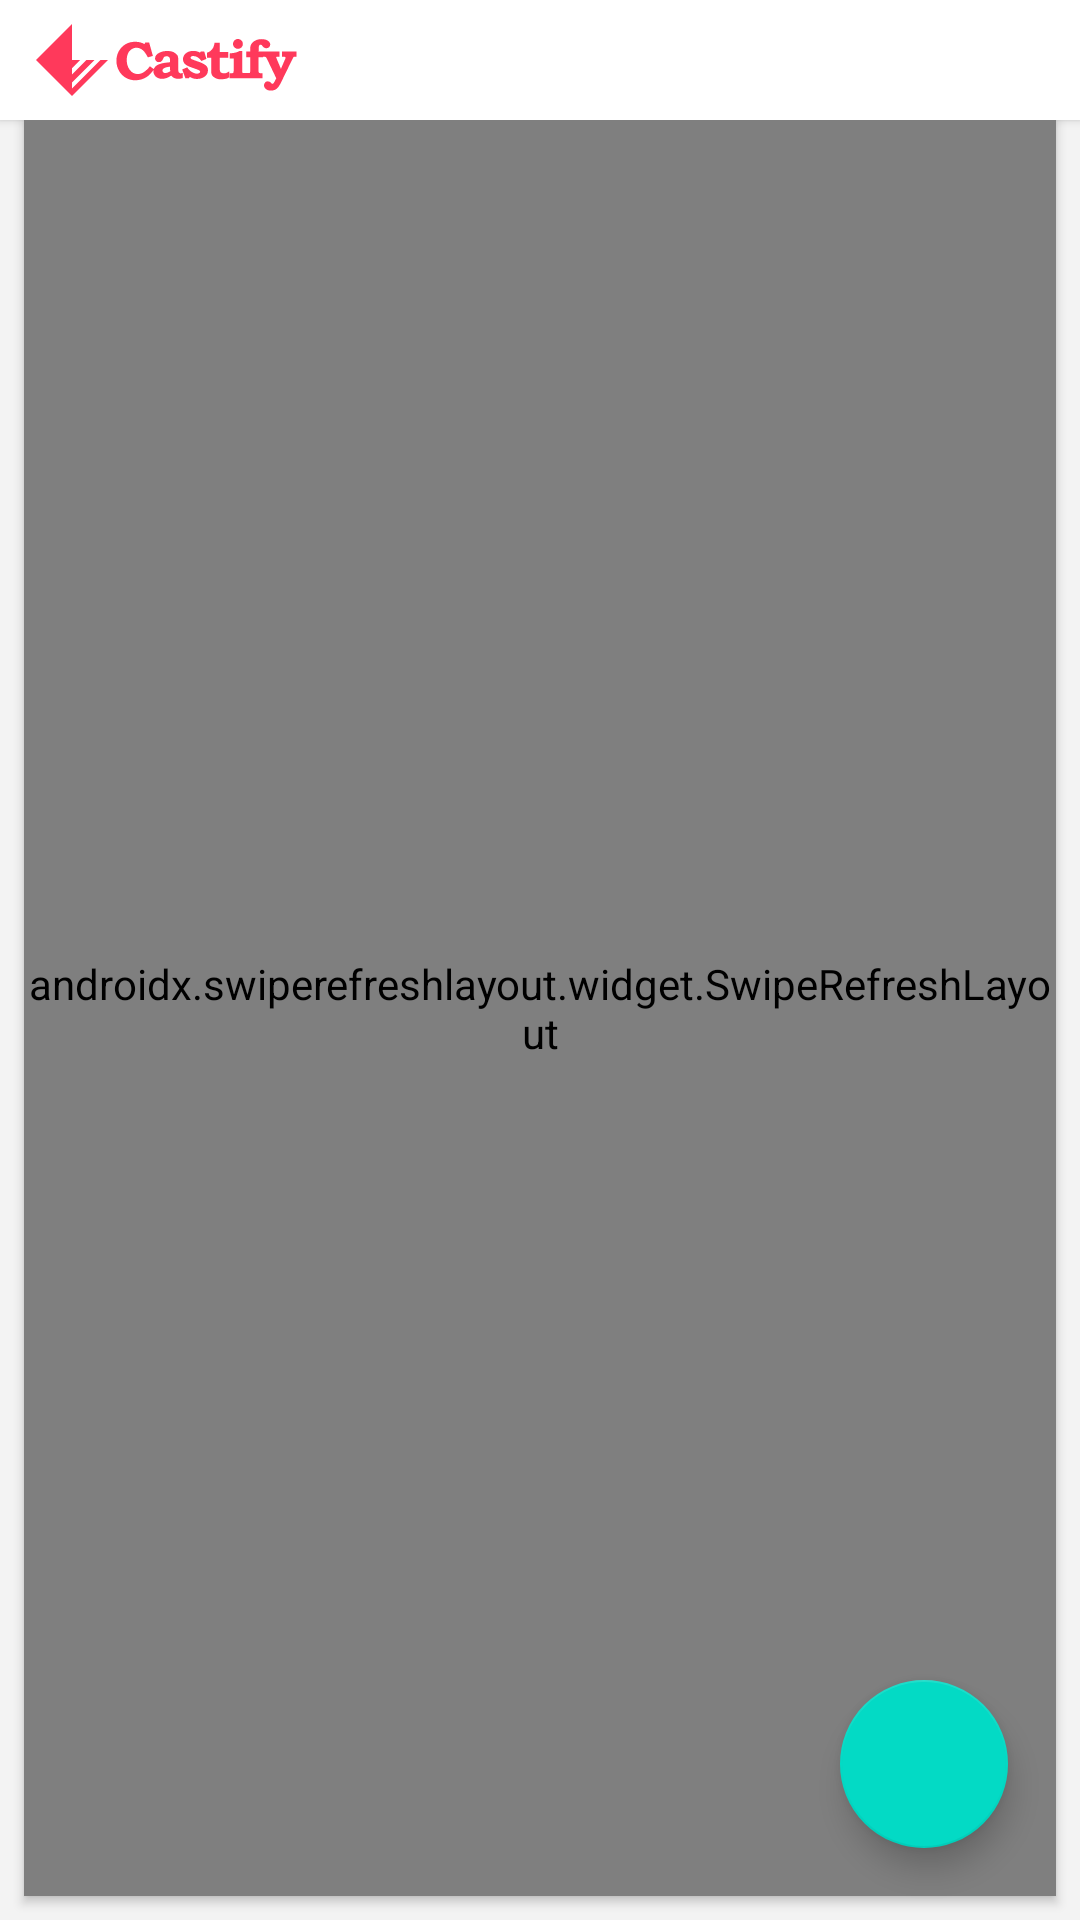

Reconstruct the res/layout file that produces this screen, plus the resources it refers to.
<!-- AndroidManifest.xml: application theme Theme.CastifyDemo -->
<!-- res/layout/fragment_broadcast_list.xml -->
<?xml version="1.0" encoding="utf-8"?>
<androidx.constraintlayout.widget.ConstraintLayout xmlns:android="http://schemas.android.com/apk/res/android"
    xmlns:app="http://schemas.android.com/apk/res-auto"
    xmlns:tools="http://schemas.android.com/tools"
    android:layout_width="match_parent"
    android:layout_height="match_parent"
    android:background="#F3F3F3"
    tools:context=".app.BroadcastListFragment">

    <androidx.constraintlayout.widget.ConstraintLayout
        android:id="@+id/header"
        android:layout_width="match_parent"
        android:layout_height="wrap_content"
        android:background="@android:color/white"
        android:elevation="2dp"
        app:layout_constraintEnd_toEndOf="parent"
        app:layout_constraintStart_toStartOf="parent"
        app:layout_constraintTop_toTopOf="parent">

        <ImageView
            android:id="@+id/logo"
            android:layout_width="wrap_content"
            android:layout_height="wrap_content"
            android:layout_marginStart="4dp"
            android:src="@drawable/castify_logo"
            app:layout_constraintBottom_toBottomOf="parent"
            app:layout_constraintStart_toStartOf="parent"
            app:layout_constraintTop_toTopOf="parent" />

        <ImageButton
            android:id="@+id/settingButton"
            android:layout_width="wrap_content"
            android:layout_height="wrap_content"
            android:layout_marginTop="12dp"
            android:layout_marginEnd="16dp"
            android:layout_marginBottom="12dp"
            android:background="@android:color/transparent"
            android:src="@drawable/ic_settings_applications"
            app:layout_constraintBottom_toBottomOf="parent"
            app:layout_constraintEnd_toEndOf="parent"
            app:layout_constraintTop_toTopOf="parent" />

    </androidx.constraintlayout.widget.ConstraintLayout>

    <androidx.swiperefreshlayout.widget.SwipeRefreshLayout
        android:id="@+id/broadcastListRefresher"
        android:layout_width="0dp"
        android:layout_height="0dp"
        android:layout_marginStart="8dp"
        android:layout_marginEnd="8dp"
        android:layout_marginBottom="8dp"
        android:elevation="2dp"
        app:layout_constraintBottom_toBottomOf="parent"
        app:layout_constraintEnd_toEndOf="parent"
        app:layout_constraintStart_toStartOf="parent"
        app:layout_constraintTop_toBottomOf="@+id/header">

        <androidx.recyclerview.widget.RecyclerView
            android:id="@+id/broadcastList"
            android:layout_width="match_parent"
            android:layout_height="match_parent"
            android:layout_marginStart="8dp"
            android:layout_marginEnd="8dp"
            android:layout_marginBottom="8dp"
            android:elevation="2dp"
            app:layout_constraintBottom_toBottomOf="parent"
            app:layout_constraintEnd_toEndOf="parent"
            app:layout_constraintStart_toStartOf="parent"
            tools:listitem="@layout/broadcast_list_column" >

        </androidx.recyclerview.widget.RecyclerView>

    </androidx.swiperefreshlayout.widget.SwipeRefreshLayout>


    <com.google.android.material.floatingactionbutton.FloatingActionButton
        android:id="@+id/broadcastButton"
        android:layout_width="wrap_content"
        android:layout_height="wrap_content"
        android:layout_marginEnd="24dp"
        android:layout_marginBottom="24dp"
        android:clickable="true"
        android:src="@drawable/ic_video_call"
        app:layout_constraintBottom_toBottomOf="parent"
        app:layout_constraintEnd_toEndOf="parent" />

</androidx.constraintlayout.widget.ConstraintLayout>
<!-- res/layout/broadcast_list_column.xml (included above) -->
<?xml version="1.0" encoding="utf-8"?>
<androidx.constraintlayout.widget.ConstraintLayout xmlns:android="http://schemas.android.com/apk/res/android"
    xmlns:app="http://schemas.android.com/apk/res-auto"
    xmlns:tools="http://schemas.android.com/tools"
    android:layout_width="match_parent"
    android:layout_height="wrap_content"
    android:background="@color/cardview_light_background"
    android:orientation="vertical"
    android:elevation="2dp"
    android:layout_marginHorizontal="5.5dp"
    android:layout_marginVertical="8dp">

    <ImageView
        android:id="@+id/image"
        android:layout_width="match_parent"
        android:layout_height="0dp"
        android:scaleType="centerCrop"
        android:soundEffectsEnabled="false"
        app:layout_constraintDimensionRatio="w,1:1"
        app:layout_constraintEnd_toEndOf="parent"
        app:layout_constraintStart_toStartOf="parent"
        app:layout_constraintTop_toTopOf="parent"
        tools:srcCompat="@tools:sample/avatars" />

    <TextView
        android:id="@+id/title"
        android:layout_width="0dp"
        android:layout_height="wrap_content"
        android:layout_marginStart="8dp"
        android:layout_marginTop="8dp"
        android:layout_marginEnd="8dp"
        android:layout_marginBottom="16dp"
        android:maxLines="1"
        android:text="(Untitle)"
        android:textColor="#000000"
        android:textSize="16sp"
        android:textStyle="bold"
        app:layout_constraintBottom_toBottomOf="parent"
        app:layout_constraintEnd_toEndOf="parent"
        app:layout_constraintStart_toStartOf="parent"
        app:layout_constraintTop_toBottomOf="@+id/image" />

    <TextView
        android:id="@+id/status"
        android:layout_width="wrap_content"
        android:layout_height="wrap_content"
        android:layout_marginStart="8dp"
        android:layout_marginTop="8dp"
        android:background="@android:color/holo_red_light"
        android:fontFamily="sans-serif-black"
        android:letterSpacing="0.25"
        android:paddingLeft="8dp"
        android:paddingTop="4dp"
        android:paddingRight="8dp"
        android:paddingBottom="4dp"
        android:text="ON AIR"
        android:textAlignment="center"
        android:textColor="@android:color/white"
        android:textSize="10sp"
        android:textStyle="bold"
        app:layout_constraintStart_toStartOf="@+id/image"
        app:layout_constraintTop_toTopOf="@+id/image" />
</androidx.constraintlayout.widget.ConstraintLayout>
<!-- resources referenced by this layout -->
<resources>
  <!-- drawable castify_logo: vector/xml drawable (drawable, 4619 chars, omitted) -->
  <style name="Theme.CastifyDemo" parent="Theme.MaterialComponents.DayNight.NoActionBar">
          
          <item name="colorPrimary">@color/purple_500</item>
          <item name="colorPrimaryVariant">@color/purple_700</item>
          <item name="colorOnPrimary">@color/white</item>
          
          <item name="colorSecondary">@color/teal_200</item>
          <item name="colorSecondaryVariant">@color/teal_700</item>
          <item name="colorOnSecondary">@color/black</item>
          
          <item name="android:statusBarColor" tools:targetApi="l">?attr/colorPrimaryVariant</item>
          
          <item name="android:windowNoTitle">true</item>
      </style>
  <!-- not gathered from this repository: default colours our renderer supplied (Android Studio template values) -->
  <color name="purple_500">#FF6200EE</color>
  <color name="purple_700">#FF3700B3</color>
  <color name="teal_200">#FF03DAC5</color>
  <color name="teal_700">#FF018786</color>
  <color name="black">#FF000000</color>
  <color name="white">#FFFFFFFF</color>
</resources>
